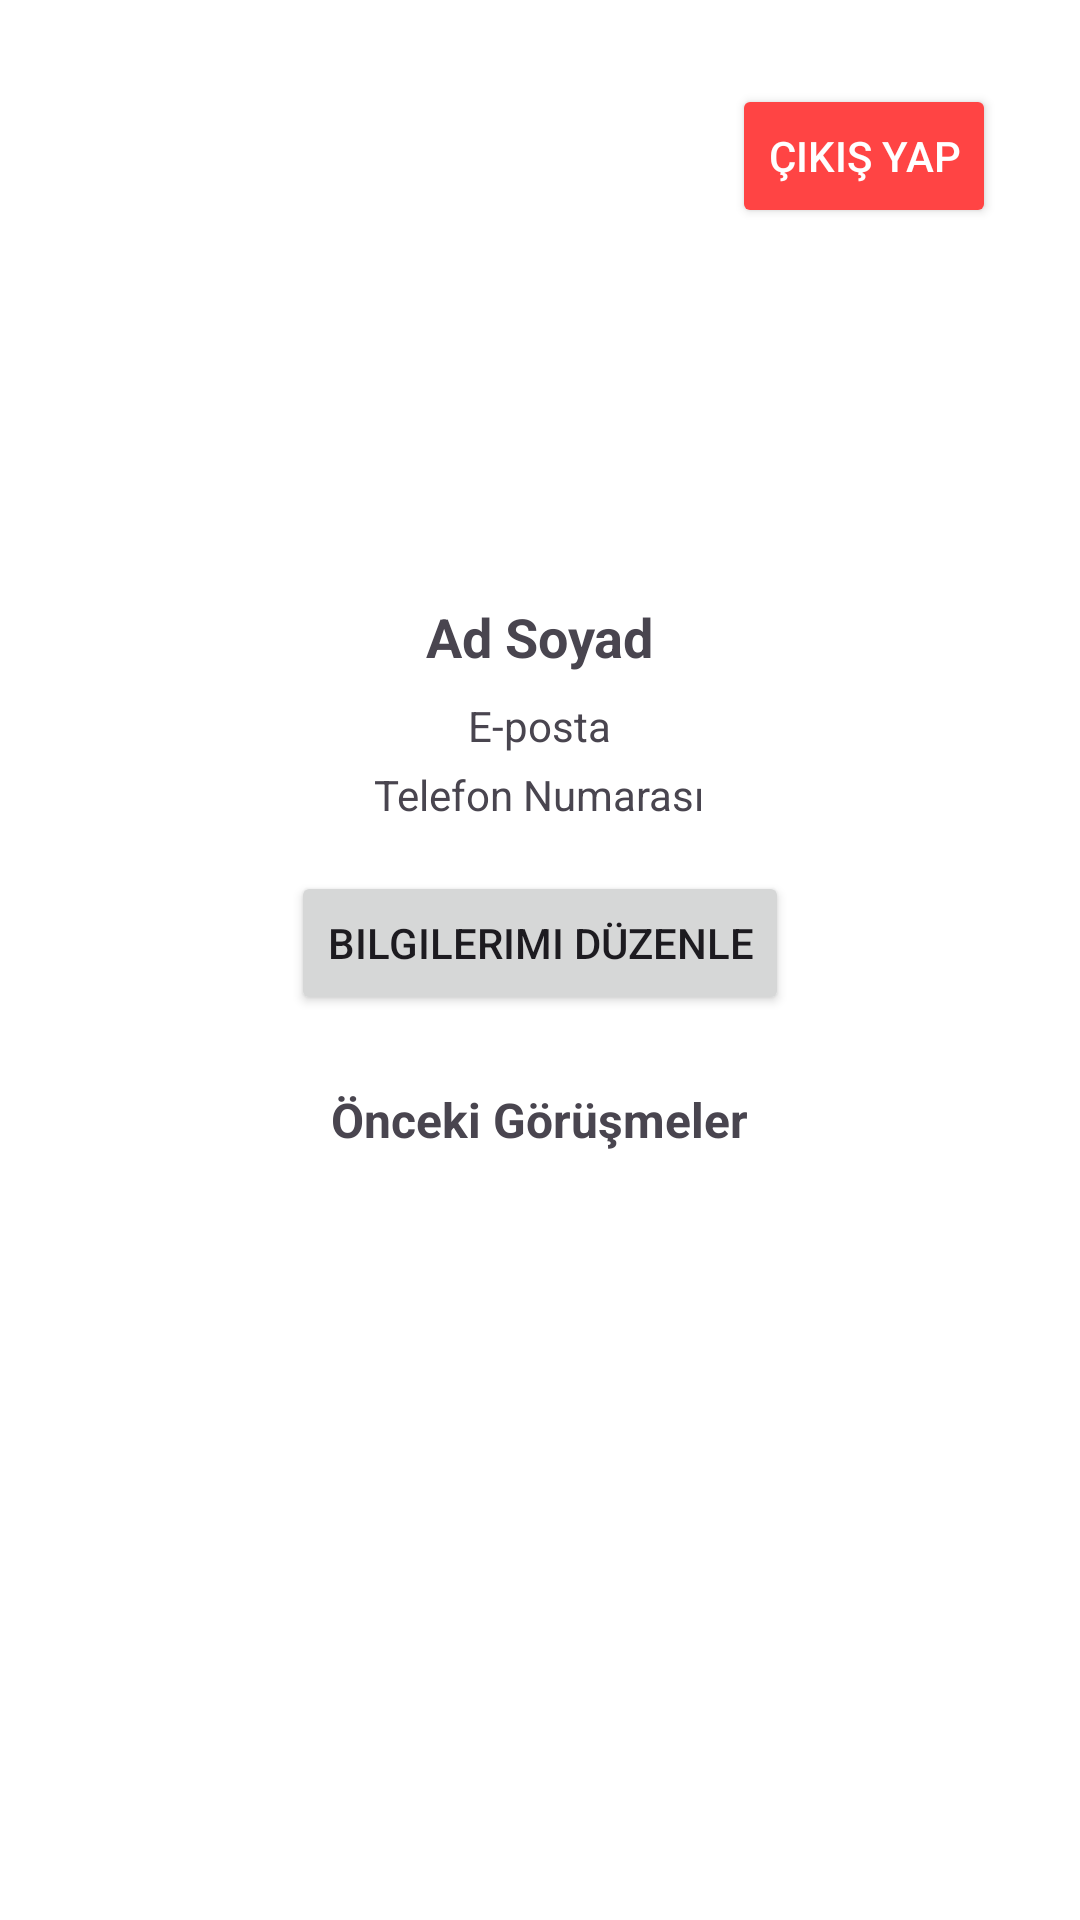

Android layout source for this screen:
<!-- AndroidManifest.xml: application theme Theme.MyCHEF -->
<!-- res/layout/activity_profile.xml -->
<?xml version="1.0" encoding="utf-8"?>
<ScrollView xmlns:android="http://schemas.android.com/apk/res/android"
    android:layout_width="match_parent"
    android:layout_height="match_parent"
    android:padding="24dp"
    android:background="#FFFFFF">

    <LinearLayout
        android:layout_width="match_parent"
        android:layout_height="wrap_content"
        android:orientation="vertical"
        android:gravity="center_horizontal">

        <Button
            android:id="@+id/btnSwitchRole"
            android:layout_width="match_parent"
            android:layout_height="wrap_content"
            android:text="Rol Değiştir"
            android:visibility="gone"
            android:layout_marginTop="16dp"
            />

        
        <RelativeLayout
            android:layout_width="match_parent"
            android:layout_height="wrap_content"
            android:layout_marginBottom="8dp">

            <Button
                android:id="@+id/btnLogout"
                android:layout_width="wrap_content"
                android:layout_height="wrap_content"
                android:text="Çıkış Yap"
                android:backgroundTint="#FF4444"
                android:textColor="#FFFFFF"
                android:layout_alignParentEnd="true"
                android:layout_alignParentRight="true"
                android:layout_gravity="end"
                android:padding="8dp"
                android:layout_marginTop="4dp"
                android:layout_marginEnd="4dp"/>
        </RelativeLayout>

        <Button
            android:id="@+id/btnBecomeChef"
            android:layout_width="match_parent"
            android:layout_height="wrap_content"
            android:text="👨‍🍳 Chef Ol"
            android:layout_marginBottom="16dp"
            android:visibility="gone" />

        <ImageView
            android:id="@+id/profileImage"
            android:layout_width="100dp"
            android:layout_height="100dp"
            android:src="@drawable/ic_chef_avatar"
            android:layout_marginBottom="16dp"
            android:contentDescription="Profil Fotoğrafı" />

        <TextView
            android:id="@+id/textName"
            android:layout_width="wrap_content"
            android:layout_height="wrap_content"
            android:text="Ad Soyad"
            android:textSize="18sp"
            android:textStyle="bold"
            android:layout_marginBottom="8dp" />

        <TextView
            android:id="@+id/textEmail"
            android:layout_width="wrap_content"
            android:layout_height="wrap_content"
            android:text="E-posta"
            android:layout_marginBottom="4dp" />

        <TextView
            android:id="@+id/textPhone"
            android:layout_width="wrap_content"
            android:layout_height="wrap_content"
            android:text="Telefon Numarası"
            android:layout_marginBottom="16dp" />

        <Button
            android:id="@+id/btnEditInfo"
            android:layout_width="wrap_content"
            android:layout_height="wrap_content"
            android:text="Bilgilerimi Düzenle"
            android:layout_marginBottom="24dp" />

        <TextView
            android:layout_width="wrap_content"
            android:layout_height="wrap_content"
            android:text="Önceki Görüşmeler"
            android:textStyle="bold"
            android:textSize="16sp"
            android:layout_marginBottom="8dp" />

        <LinearLayout
            android:id="@+id/conversationsLayout"
            android:layout_width="match_parent"
            android:layout_height="wrap_content"
            android:orientation="vertical" />

    </LinearLayout>
</ScrollView>
<!-- resources referenced by this layout -->
<resources>
  <style name="Theme.MyCHEF" parent="Base.Theme.MyCHEF" />
  <style name="Base.Theme.MyCHEF" parent="Theme.Material3.DayNight.NoActionBar">
          
          
      </style>
</resources>
